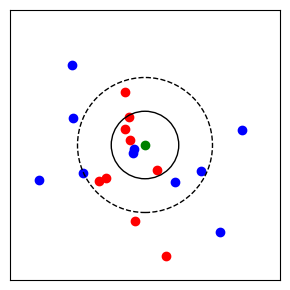

Source code (Python):
#!/usr/bin/env python

import numpy as np
from typing import Callable

### ANCHOR: euler_errors
def dydx(x: float, y: float) -> float:
    k = 0.0039022970
    return -k * y

def euler_step(
    x_n: float,
    y_n: float,
    h: float,
    dydx: Callable[[float, float], float],
) -> float:
    return x_n + h * dydx(x_n, y_n)

def euler_method(
    x0: float, 
    y0: float, 
    h: float, 
    dydx: Callable[[float, float], float], 
    nsteps: int,
) -> np.ndarray:
    x = x0 * np.arange(0, nsteps) * h
    y = np.zeros(nsteps + 1)
    y[1] = y0

    for i in range(0, nsteps):
        y[i] = euler_step(x[i], y[i], h, dydx)

    return x, y
### ANCHOR_END: euler_errors

### ANCHOR: knn_incomplete
import numpy as np
import matplotlib.pyplot as plt

class kNN_Classifier:
    def __init__(self, k):
        self.k = k

    def predict(self, X, y, xi):
        #TODO: Implement the kNN label prediction for xi

        
        y_pred = ...
        return y_pred
### ANCHOR_END: knn_incomplete

### ANCHOR: knn_complete
import numpy as np
import matplotlib.pyplot as plt

class kNN_Classifier:
    def __init__(self, k):
        self.k = k

    def predict(self, X, y, xi):
        distances = np.linalg.norm(X - xi, axis=1)
        nearest = np.argsort(distances)[:self.k]
        y_nearest = y[nearest]
        unique_labels, label_counts = np.unique(y_nearest, return_counts=True)
        y_pred = unique_labels[np.argmax(label_counts)]
        return y_pred
### ANCHOR_END: knn_complete

### ANCHOR: knn_example
N = 20
X = np.random.randn(N, 2)
y = np.hstack((np.zeros(N//2), np.ones(N//2)))

knn = kNN_Classifier(k=3)

xi = np.array([0, 0])
y_pred = knn.predict(X, y, xi)

print(y_pred) # Output: 0 or 1
### ANCHOR_END: knn_example

fig, ax = plt.subplots(figsize=(3, 3))

ax.scatter(X[y == 0][:, 0], X[y == 0][:, 1], c='red')
ax.scatter(X[y == 1][:, 0], X[y == 1][:, 1], c='blue')
ax.scatter(xi[0], xi[1], c='green')

circle = plt.Circle(xi, 0.5, color='black', fill=False)
ax.add_artist(circle)
circle = plt.Circle(xi, 1.0, color='black', fill=False, linestyle='dashed')
ax.add_artist(circle)

ax.set_xlim(-2, 2)
ax.set_ylim(-2, 2)

ax.set_xticks([])
ax.set_yticks([])

fig.tight_layout()

plt.show()

#fig.savefig('../../assets/figures/07-summary/kNN.svg')